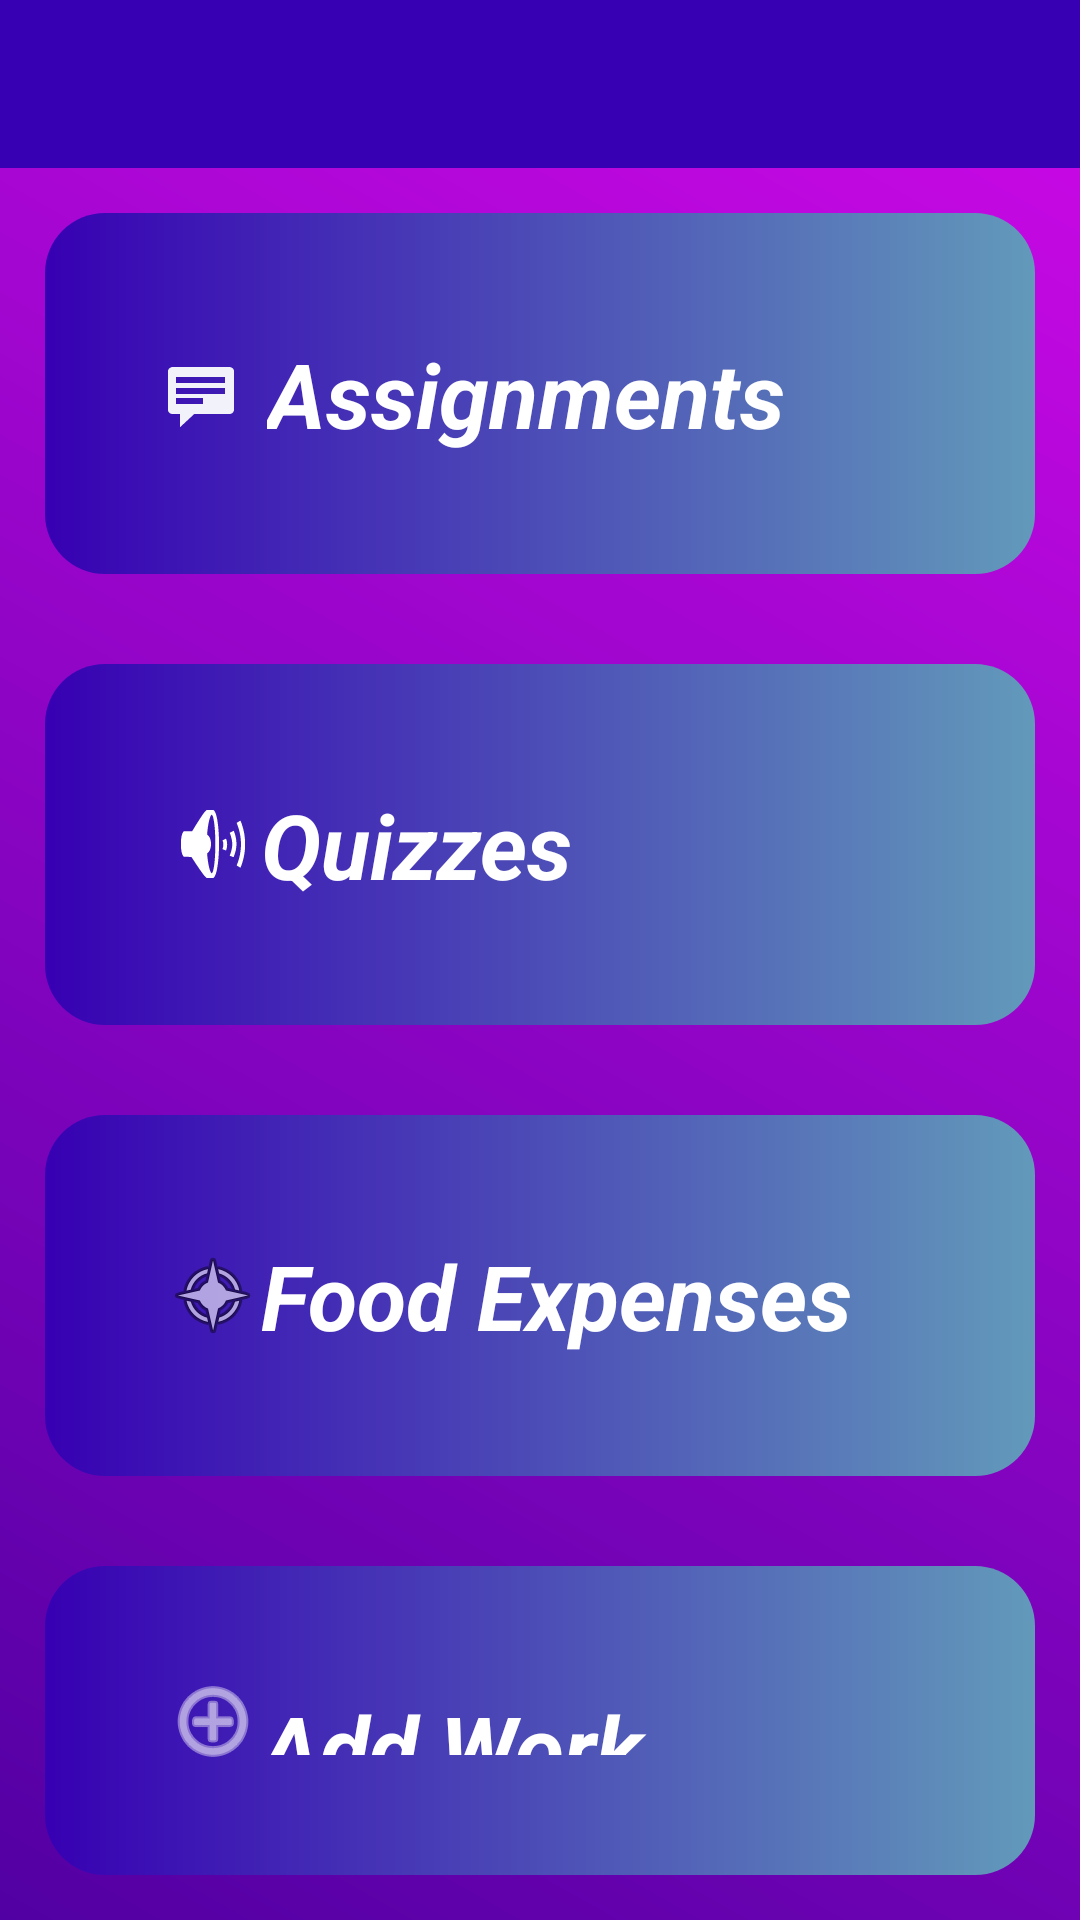

Write the Android layout XML for this screen, with the resource values it uses.
<!-- AndroidManifest.xml: application theme Theme.AssignmentAlerts -->
<!-- res/layout/activity_main.xml -->
<?xml version="1.0" encoding="utf-8"?>
<LinearLayout xmlns:android="http://schemas.android.com/apk/res/android"
    xmlns:app="http://schemas.android.com/apk/res-auto"
    xmlns:tools="http://schemas.android.com/tools"
    android:layout_width="match_parent"
    android:layout_height="match_parent"
    android:background="@drawable/back_color"
    android:orientation="vertical"
    tools:context=".MainActivity">

    <include
        android:id="@+id/mainToolbar"
        layout="@layout/main_toolbar" />

    <TextView
        android:id="@+id/assignment"
        android:layout_width="match_parent"
        android:layout_height="wrap_content"
        android:layout_margin="15dp"
        android:background="@drawable/btn_sample"
        android:drawableLeft="@android:drawable/stat_notify_chat"
        android:drawablePadding="10dp"
        android:padding="40dp"
        android:text="Assignments"
        android:textColor="@color/white"
        android:textSize="30sp"
        android:textStyle="bold|italic"
        app:drawableTint="#F1F2FA" />

    <TextView
        android:id="@+id/quizzes"
        android:layout_width="match_parent"
        android:layout_height="wrap_content"
        android:layout_margin="15dp"
        android:background="@drawable/btn_sample"
        android:drawableLeft="@android:drawable/ic_lock_silent_mode_off"
        android:padding="40dp"
        android:text="Quizzes"
        android:textColor="@color/white"
        android:textSize="30sp"
        android:textStyle="bold|italic" />

    <TextView
        android:id="@+id/food"
        android:layout_width="match_parent"
        android:layout_height="wrap_content"
        android:layout_margin="15dp"
        android:background="@drawable/btn_sample"
        android:drawableLeft="@android:drawable/ic_menu_compass"
        android:padding="40dp"
        android:text="Food Expenses"
        android:textColor="@color/white"
        android:textSize="30sp"
        android:textStyle="bold|italic" />

    <TextView
        android:id="@+id/addWork"
        android:layout_width="match_parent"
        android:layout_height="wrap_content"
        android:layout_margin="15dp"
        android:background="@drawable/btn_sample"
        android:drawableLeft="@android:drawable/ic_menu_add"
        android:padding="40dp"
        android:text="Add Work"
        android:textColor="@color/white"
        android:textSize="30sp"
        android:textStyle="bold|italic"
        app:drawableTint="#FFFEFE" />

</LinearLayout>
<!-- res/layout/main_toolbar.xml (included above) -->
<?xml version="1.0" encoding="utf-8"?>
<androidx.appcompat.widget.Toolbar xmlns:android="http://schemas.android.com/apk/res/android"
    xmlns:app="http://schemas.android.com/apk/res-auto"
    android:layout_width="match_parent"
    android:layout_height="wrap_content"
    android:background="@color/design_default_color_primary_variant"
    android:theme="@style/ThemeOverlay.AppCompat.Dark"
    app:popupTheme="@style/ThemeOverlay.AppCompat.Dark">

</androidx.appcompat.widget.Toolbar>
<!-- resources referenced by this layout -->
<resources>
  <color name="white">#FFFFFFFF</color>
  <!-- drawable back_color (drawable) -->
  <?xml version="1.0" encoding="utf-8"?>
  <shape xmlns:android="http://schemas.android.com/apk/res/android">
  
      <gradient android:angle="45"
          android:startColor="#5100A3"
          android:endColor="#CE09E8"/>
  
  </shape>
  <!-- drawable btn_sample (drawable) -->
  <?xml version="1.0" encoding="utf-8"?>
  <shape xmlns:android="http://schemas.android.com/apk/res/android">
  
      <corners
          android:radius="20dp"/>
      <gradient
          android:startColor="@color/purple_700"
          android:endColor="#629ABA"/>
  
  </shape>
  <style name="Theme.AssignmentAlerts" parent="Theme.MaterialComponents.DayNight.NoActionBar">
          
          <item name="colorPrimary">@color/blueLight</item>
          <item name="colorPrimaryVariant">@color/purple_700</item>
          <item name="colorOnPrimary">@color/white</item>
          
          <item name="colorSecondary">@color/teal_200</item>
          <item name="colorSecondaryVariant">@color/teal_700</item>
          <item name="colorOnSecondary">@color/black</item>
          
          <item name="android:statusBarColor" tools:targetApi="l">#CE09E8</item>
          
      </style> iu870
  <color name="purple_700">#FF3700B3</color>
  <color name="blueLight">#00A5FF</color>
  <color name="teal_200">#FF03DAC5</color>
  <color name="teal_700">#FF018786</color>
  <color name="black">#FF000000</color>
</resources>
